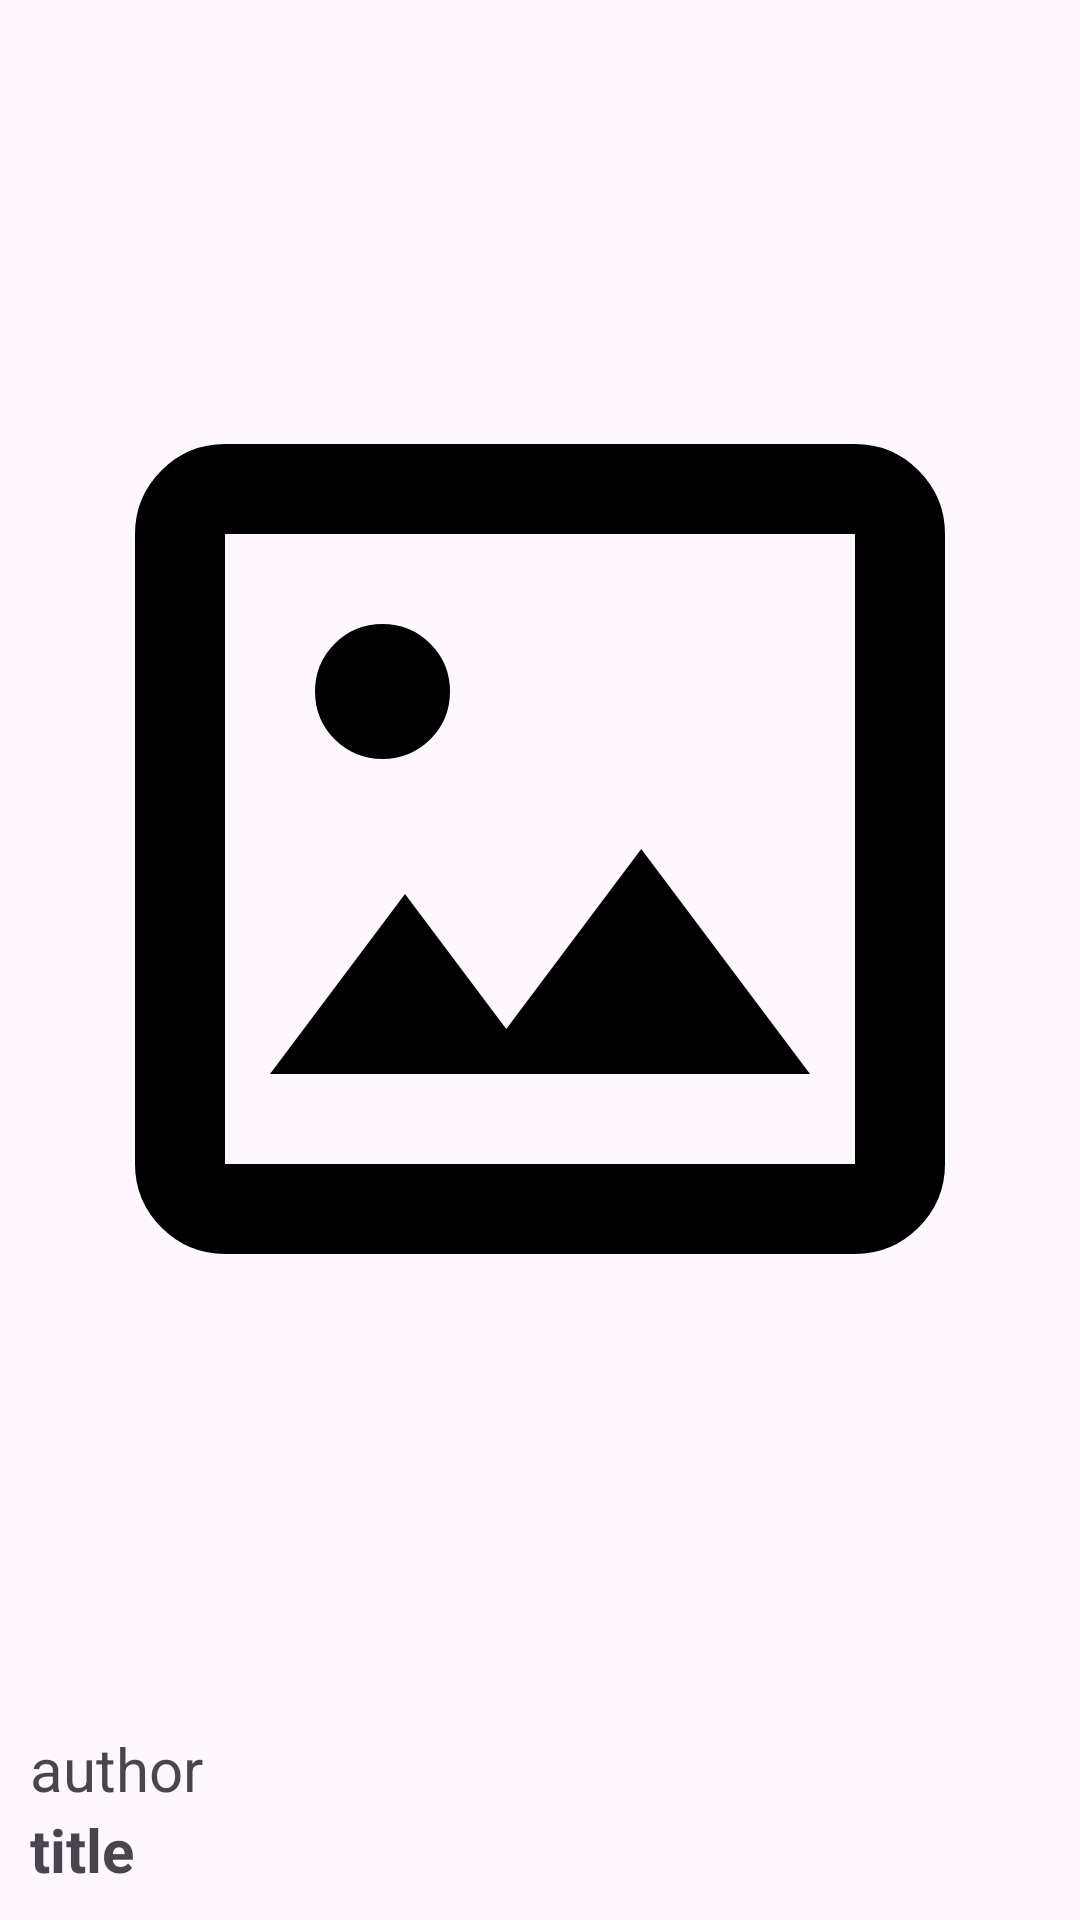

Layout XML and referenced resources for this Android screen:
<!-- AndroidManifest.xml: application theme Theme.HomeLibrary -->
<!-- res/layout/book.xml -->
<?xml version="1.0" encoding="utf-8"?>
<androidx.constraintlayout.widget.ConstraintLayout xmlns:android="http://schemas.android.com/apk/res/android"
    xmlns:app="http://schemas.android.com/apk/res-auto"
    android:layout_width="match_parent"
    android:layout_height="match_parent">

    <LinearLayout
        android:layout_width="match_parent"
        android:layout_height="match_parent"
        android:orientation="vertical"
        app:layout_constraintBottom_toBottomOf="parent"
        app:layout_constraintEnd_toEndOf="parent"
        app:layout_constraintStart_toStartOf="parent"
        app:layout_constraintTop_toTopOf="parent">

        <ImageView
            android:id="@+id/coverImage"
            android:layout_width="match_parent"
            android:layout_height="match_parent"
            android:layout_weight="1"
            app:srcCompat="@drawable/imagesmode_24dp_fill0_wght400_grad0_opsz24" />

        <LinearLayout
            android:layout_width="match_parent"
            android:layout_height="wrap_content"
            android:layout_weight="0"
            android:orientation="vertical"
            android:padding="10dp">

            <TextView
                android:id="@+id/authorField"
                android:layout_width="match_parent"
                android:layout_height="wrap_content"
                android:text="author"
                android:textSize="20sp" />

            <TextView
                android:id="@+id/titleField"
                android:layout_width="match_parent"
                android:layout_height="wrap_content"
                android:text="title"
                android:textSize="20sp"
                android:textStyle="bold" />
        </LinearLayout>

    </LinearLayout>
</androidx.constraintlayout.widget.ConstraintLayout>
<!-- resources referenced by this layout -->
<resources>
  <!-- drawable imagesmode_24dp_fill0_wght400_grad0_opsz24 (drawable) -->
  <vector xmlns:android="http://schemas.android.com/apk/res/android"
      android:width="24dp"
      android:height="24dp"
      android:viewportWidth="960"
      android:viewportHeight="960">
    <path
        android:pathData="M200,840q-33,0 -56.5,-23.5T120,760v-560q0,-33 23.5,-56.5T200,120h560q33,0 56.5,23.5T840,200v560q0,33 -23.5,56.5T760,840L200,840ZM200,760h560v-560L200,200v560ZM240,680h480L570,480 450,640l-90,-120 -120,160ZM200,760v-560,560ZM340,400q25,0 42.5,-17.5T400,340q0,-25 -17.5,-42.5T340,280q-25,0 -42.5,17.5T280,340q0,25 17.5,42.5T340,400Z"
        android:fillColor="#000000"/>
  </vector>
  <style name="Theme.HomeLibrary" parent="Base.Theme.HomeLibrary" />
  <style name="Base.Theme.HomeLibrary" parent="Theme.Material3.DayNight.NoActionBar">
          
          
      </style>
</resources>
